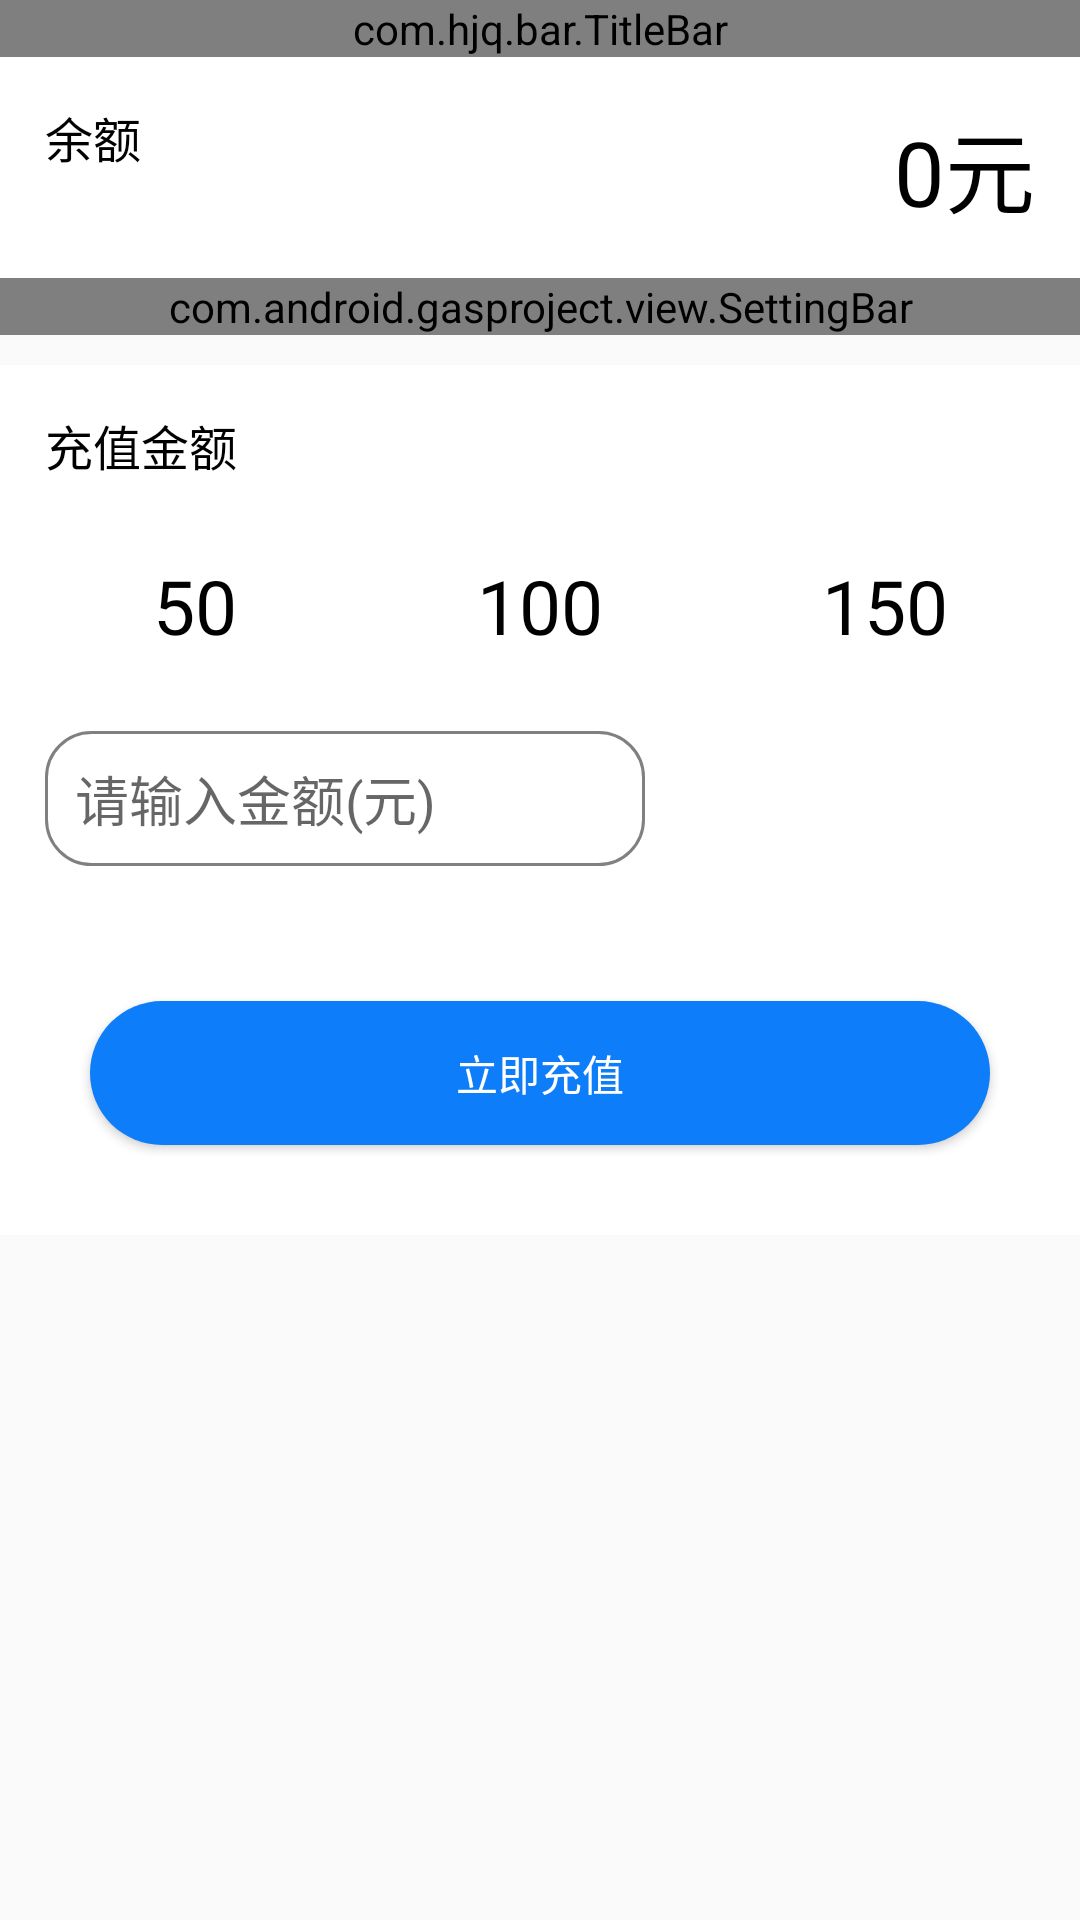

The Android layout XML behind this screen, and the referenced resources:
<!-- AndroidManifest.xml: application theme Theme.AppCompat.Light.NoActionBar -->
<!-- res/layout/activity_invest.xml -->
<?xml version="1.0" encoding="utf-8"?>
<LinearLayout xmlns:android="http://schemas.android.com/apk/res/android"
    xmlns:app="http://schemas.android.com/apk/res-auto"
    xmlns:tools="http://schemas.android.com/tools"
    android:layout_width="match_parent"
    android:layout_height="match_parent"
    android:orientation="vertical"
    tools:context=".activity.InvestActivity">

    <com.hjq.bar.TitleBar
        android:id="@+id/tv_title"
        android:layout_width="match_parent"
        android:layout_height="wrap_content"
        android:background="@color/colorAccent"
        app:leftIcon="@mipmap/bar_icon_back_white"
        app:title="充值缴费"
        app:titleColor="@color/white" />

    <RelativeLayout
        android:layout_width="match_parent"
        android:layout_height="wrap_content"
        android:background="@color/white"
        android:padding="15dp">

        <TextView
            android:layout_width="wrap_content"
            android:layout_height="wrap_content"
            android:text="余额"
            android:textColor="@color/black"
            android:textSize="16sp" />

        <TextView
            android:id="@+id/tv_money"
            android:layout_width="wrap_content"
            android:layout_height="wrap_content"
            android:layout_alignParentRight="true"
            android:text="0元"
            android:textColor="@color/black"
            android:textSize="30sp" />
    </RelativeLayout>

    <com.android.gasproject.view.SettingBar
        android:id="@+id/sb_name"
        android:layout_width="match_parent"
        android:layout_height="wrap_content"
        android:background="@color/white"
        app:bar_leftText="用户名" />

    <LinearLayout
        android:layout_width="match_parent"
        android:layout_height="wrap_content"
        android:layout_marginTop="10dp"
        android:background="@color/white"
        android:orientation="vertical">

        <TextView
            android:layout_width="wrap_content"
            android:layout_height="wrap_content"
            android:layout_margin="15dp"
            android:text="充值金额"
            android:textColor="@color/black"
            android:textSize="16sp" />

        <RadioGroup
            android:layout_width="match_parent"
            android:layout_height="wrap_content"
            android:orientation="horizontal">

            <RadioButton
                android:id="@+id/rb_50"
                android:layout_width="0dp"
                android:layout_height="wrap_content"
                android:layout_marginLeft="15dp"
                android:layout_weight="1"
                android:background="@drawable/bg_btn_select"
                android:button="@null"
                android:gravity="center"
                android:padding="10dp"
                android:text="50"
                android:textColor="@color/black"
                android:textSize="25sp" />


            <RadioButton
                android:layout_width="0dp"
                android:id="@+id/rb_100"
                android:layout_height="wrap_content"
                android:layout_marginLeft="15dp"
                android:layout_marginRight="15dp"
                android:layout_weight="1"
                android:background="@drawable/bg_btn_select"
                android:button="@null"
                android:gravity="center"
                android:padding="10dp"
                android:text="100"
                android:textColor="@color/black"
                android:textSize="25sp" />

            <RadioButton
                android:id="@+id/rb_150"
                android:layout_width="0dp"
                android:layout_height="wrap_content"
                android:layout_marginRight="15dp"
                android:layout_weight="1"
                android:background="@drawable/bg_btn_select"
                android:button="@null"
                android:gravity="center"
                android:padding="10dp"
                android:text="150"
                android:textColor="@color/black"
                android:textSize="25sp" />
        </RadioGroup>
        <LinearLayout
            android:layout_margin="15dp"
            android:layout_width="match_parent"
            android:layout_height="45dp">
            <EditText
                android:id="@+id/et_money"
                android:paddingRight="10dp"
                android:paddingLeft="10dp"
                android:hint="请输入金额(元)"
                android:inputType="number"
                android:background="@drawable/bg_normal"
                android:layout_width="200dp"
                android:layout_height="match_parent"/>
        </LinearLayout>
        <Button
            android:textColor="@color/white"
            android:text="立即充值"
            android:layout_margin="30dp"
            android:id="@+id/btn_invest"
            android:background="@drawable/bg_btn_round"
            android:layout_width="match_parent"
            android:layout_height="wrap_content"/>
    </LinearLayout>


</LinearLayout>
<!-- resources referenced by this layout -->
<resources>
  <color name="black">#FF000000</color>
  <color name="colorAccent">#008000</color>
  <color name="white">#FFFFFFFF</color>
  <!-- drawable bg_btn_round (drawable) -->
  <?xml version="1.0" encoding="utf-8"?>
  <selector xmlns:android="http://schemas.android.com/apk/res/android">
  
      <item android:state_pressed="true">
          <shape android:shape="rectangle">
              <solid android:color="@color/common_theme_deep_color" />
              <corners android:radius="@dimen/widget_size_36" />
          </shape>
      </item>
  
      <item>
          <shape android:shape="rectangle">
              <solid android:color="@color/color_main_blue" />
              <corners android:radius="@dimen/widget_size_36" />
          </shape>
      </item>
  </selector>
  <!-- drawable bg_btn_select (drawable) -->
  <?xml version="1.0" encoding="utf-8"?>
  <selector xmlns:android="http://schemas.android.com/apk/res/android">
      <item android:state_checked="true" android:drawable="@drawable/bg_select"/>
      <item android:state_checked="false" android:drawable="@drawable/bg_normal"/>
  </selector>
  <!-- drawable bg_normal (drawable) -->
  <?xml version="1.0" encoding="utf-8"?>
  <shape xmlns:android="http://schemas.android.com/apk/res/android">
      <stroke
          android:width="1dp"
          android:color="@color/gray" />
      <corners android:radius="15dp" />
  </shape>
  <color name="common_theme_deep_color">#1B81C4</color>
  <dimen name="widget_size_36">36dp</dimen>
  <color name="color_main_blue">#0D7DFA</color>
  <color name="gray">#808080</color>
</resources>
